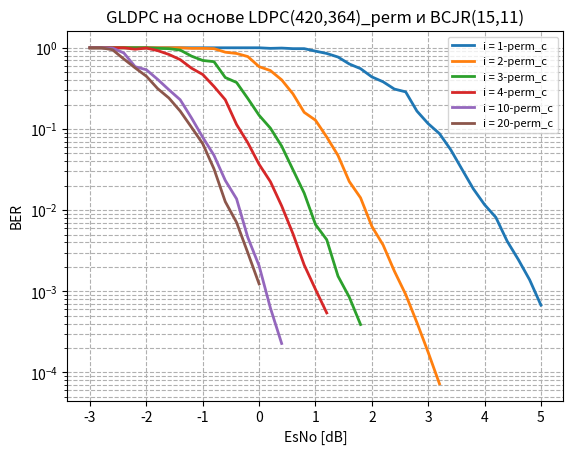

Source code (Python): (Note: this script raises an exception after producing the figure.)
from matplotlib.ticker import FuncFormatter, MultipleLocator
from scipy.ndimage import gaussian_filter1d
from matplotlib import pyplot as plt

esno_c_1i = [-3, -2.8, -2.6, -2.4, -2.2, -2.0, -1.8, -1.6, -1.4, -1.2, -1.0, -0.8, -0.6, -0.4, -0.2, 0.0, 0.2, 0.4, 0.6, 0.8, 1.0, 1.2, 1.4, 1.6, 1.8, 2.0, 2.2, 2.4, 2.6, 2.8, 3.0, 3.2, 3.4, 3.6, 3.8, 4.0, 4.2, 4.4, 4.6, 4.8, 5.0, ]
fer_c_1i = [1.0, 1.0, 1.0, 1.0, 1.0, 1.0, 1.0, 1.0, 1.0, 1.0, 1.0, 1.0, 1.0, 1.0, 1.0, 1.0, 0.9836065573770492, 0.9917355371900827, 0.975609756097561, 0.975609756097561, 0.9090909090909091, 0.851063829787234, 0.7692307692307693, 0.631578947368421, 0.5529953917050692, 0.43795620437956206, 0.38095238095238093, 0.31007751937984496, 0.2863961813842482, 0.16597510373443983, 0.11616650532429816, 0.08759124087591241, 0.05542725173210162, 0.031804929764113435, 0.018317814074187148, 0.011661807580174927, 0.008149959250203748, 0.004156563907170073, 0.0024527839097375523, 0.0013832098765432098, 0.0006750305588158383, ]
ber_c_1i = [0.15013888888888888, 0.14210317460317462, 0.13212301587301586, 0.12623015873015872, 0.11591269841269841, 0.1031547619047619, 0.09476190476190477, 0.08388888888888889, 0.07702380952380952, 0.06867063492063492, 0.06027777777777778, 0.05501984126984127, 0.044861111111111115, 0.042718253968253975, 0.03307539682539683, 0.031031746031746032, 0.022950819672131147, 0.019578905942542305, 0.016144018583042975, 0.012427409988385598, 0.009992784992784992, 0.007750759878419452, 0.006486568986568986, 0.0040977443609022555, 0.0034233048057932852, 0.002076816127911018, 0.001708238851095994, 0.0012735326688815061, 0.001125127855438118, 0.000599354541263255, 0.00039874613930761076, 0.0002867570385818561, 0.00017485978225008247, 8.960912751000215e-05, 5.7424893327808914e-05, 3.3088065158036e-05, 2.1830247991617187e-05, 1.1793425371534136e-05, 6.521290553667301e-06, 3.68163031789048e-06, 1.7809686558204229e-06, ]
plt.plot(esno_c_1i, fer_c_1i , label="i = 1-perm_c", linewidth=2)
# GLDPC_LDPC_420_196_from_BCH15_11 моделирования GLDPC с НЕНУЛЕВЫМ кодовым словом 1 ИТЕРАЦИЯ
esno_gldpc_LDPC_420_196_from_BCH15_11_1i = []
fer_gldpc_LDPC_420_196_from_BCH15_11_1i = []
ber_gldpc_LDPC_420_196_from_BCH15_11_1i = []
# plt.plot(esno_gldpc_LDPC_420_196_from_BCH15_11_1i[::4], fer_gldpc_LDPC_420_196_from_BCH15_11_1i[::4], label="i = 1", linewidth=1)
# plt.plot(esno_gldpc_LDPC_420_196_from_BCH15_11_1i, gaussian_filter1d(ber_gldpc_LDPC_420_196_from_BCH15_11_1i, sigma=1).tolist(), label="i = 1", linewidth=2)


#_________________________________________________________________________________
esno_c_2i = [-3, -2.8, -2.6, -2.4, -2.2, -2.0, -1.8, -1.6, -1.4, -1.2, -1.0, -0.8, -0.6, -0.4, -0.2, 0.0, 0.2, 0.4, 0.6, 0.8, 1.0, 1.2, 1.4, 1.6, 1.8, 2.0, 2.2, 2.4, 2.6, 2.8, 3.0, 3.2, ]
fer_c_2i = [1.0, 1.0, 1.0, 1.0, 1.0, 1.0, 1.0, 1.0, 1.0, 0.9836065573770492, 0.9836065573770492, 0.975609756097561, 0.8823529411764706, 0.851063829787234, 0.7792207792207793, 0.5853658536585366, 0.5240174672489083, 0.40268456375838924, 0.2708803611738149, 0.1602136181575434, 0.1282051282051282, 0.07952286282306163, 0.04709576138147567, 0.02250562640660165, 0.014174344436569808, 0.00632211158526948, 0.003719892123128429, 0.0017717561229807191, 0.0009160149955047412, 0.0004118276912939626, 0.00017677782241864204, 7.248687987474267e-05,]
ber_c_2i = [0.14740079365079364, 0.13992063492063492, 0.12587301587301586, 0.10793650793650794, 0.09958333333333333, 0.08384920634920635, 0.07053571428571428, 0.062242063492063494, 0.05126984126984127, 0.042369242779078845, 0.03192818110850898, 0.02502903600464576, 0.01903011204481793, 0.014522120905099627, 0.011147186147186147, 0.006933797909407666, 0.004678727386150967, 0.0031639501438159153, 0.001907986670966355, 0.0008900756564307966, 0.0006715506715506716, 0.00038972514121619493, 0.0002205277715481797, 9.600614439324115e-05, 5.28725546443477e-05, 2.471142822020015e-05, 1.4318632378708637e-05, 6.823990669743666e-06, 3.2310934585705157e-06, 1.6473107651758505e-06, 7.844037574853163e-07, 2.9339927568348225e-07]
plt.plot(esno_c_2i, fer_c_2i , label="i = 2-perm_c", linewidth=2)
# GLDPC_LDPC_420_196_from_BCH15_11 моделирования GLDPC с НЕНУЛЕВЫМ кодовым словом 2 ИТЕРАЦИИ
esno_gldpc_LDPC_420_196_from_BCH15_11_2i = []
fer_gldpc_LDPC_420_196_from_BCH15_11_2i = []
ber_gldpc_LDPC_420_196_from_BCH15_11_2i = []
# plt.plot(esno_gldpc_LDPC_420_196_from_BCH15_11_2i, gaussian_filter1d(ber_gldpc_LDPC_420_196_from_BCH15_11_2i, sigma=1).tolist(), label="i = 2_v2", alpha=1, linewidth=2)
# plt.plot(esno_gldpc_LDPC_420_196_from_BCH15_11_2i[::4], fer_gldpc_LDPC_420_196_from_BCH15_11_2i[::4], label="i = 2_v2", alpha=1, linewidth=1)

#_________________________________________________________________________________
esno_c_3i = [-3, -2.8, -2.6, -2.4, -2.2, -2.0, -1.8, -1.6, -1.4, -1.2, -1.0, -0.8, -0.6, -0.4, -0.2, 0.0, 0.2, 0.4, 0.6, 0.8, 1.0, 1.2, 1.4, 1.6, 1.8, ]
fer_c_3i = [1.0, 1.0, 1.0, 1.0, 1.0, 1.0, 0.9836065573770492, 0.975609756097561, 0.9375, 0.7894736842105263, 0.6976744186046512, 0.6741573033707865, 0.43010752688172044, 0.37383177570093457, 0.23715415019762845, 0.147239263803681, 0.10238907849829351, 0.06147540983606557, 0.031496062992125984, 0.016194331983805668, 0.006650778695338913, 0.00432043204320432, 0.001536176967586666, 0.0008471748004004827, 0.00038930826567915304,]
ber_c_3i = [0.15081349206349207, 0.131765873015873, 0.12251984126984126, 0.10384920634920634, 0.08906746031746032, 0.07267857142857143, 0.05729898516783763, 0.047173828881145956, 0.03463541666666667, 0.024827694235588973, 0.015503875968992248, 0.01594435527019797, 0.007313534732889571, 0.0050808485387924636, 0.003105590062111801, 0.0013234005258545135, 0.0008329270274662766, 0.00042325331772053083, 0.00021622297212848393, 0.00010796221322537112, 4.4866364214587906e-05, 2.3745231666023744e-05, 8.351438276165606e-06, 4.482406351325305e-06, 2.260791322178589e-06, ]
plt.plot(esno_c_3i, fer_c_3i , label="i = 3-perm_c", linewidth=2)
# GLDPC_LDPC_420_196_from_BCH15_11 моделирования GLDPC с НЕНУЛЕВЫМ кодовым словом 3 ИТЕРАЦИИ
esno_gldpc_LDPC_420_196_from_BCH15_11_3i = []
fer_gldpc_LDPC_420_196_from_BCH15_11_3i = []
ber_gldpc_LDPC_420_196_from_BCH15_11_3i = []
# plt.plot(esno_gldpc_LDPC_420_196_from_BCH15_11_3i[::4], fer_gldpc_LDPC_420_196_from_BCH15_11_3i[::4], label="i = 3", alpha=1, linewidth=1)
# plt.plot(esno_gldpc_LDPC_420_196_from_BCH15_11_2, gaussian_filter1d(ber_gldpc_LDPC_420_196_from_BCH15_11_3i, sigma=1).tolist(), label="i = 3", linewidth=2)

#_________________________________________________________________________________
esno_c_4i = [-3, -2.8, -2.6, -2.4, -2.2, -2.0, -1.8, -1.6, -1.4, -1.2, -1.0, -0.8, -0.6, -0.4, -0.2, 0.0, 0.2, 0.4, 0.6, 0.8, 1.0, 1.2, ]
fer_c_4i = [1.0, 1.0, 1.0, 1.0, 0.96, 0.9917355371900827, 0.9230769230769231, 0.8275862068965517, 0.7142857142857143, 0.5607476635514018, 0.46875, 0.3333333333333333, 0.22900763358778625, 0.11352885525070956, 0.06749156355455568, 0.03665241295051924, 0.02244668911335578, 0.011275016442732313, 0.005128205128205128, 0.002110446711220542, 0.0010577297778767466, 0.0005415561450044209, ]
ber_c_4i = [0.1484126984126984, 0.13089285714285714, 0.11603174603174603, 0.09498015873015872, 0.07735238095238095, 0.06497441951987407, 0.0476007326007326, 0.03735632183908046, 0.025496031746031746, 0.016911437472185136, 0.012295386904761904, 0.009199735449735449, 0.003980370774263904, 0.0019191782673334233, 0.0008570357276768975, 0.00037743258574046603, 0.00023515579071134627, 9.530073421833263e-05, 4.060182631611203e-05, 1.6205215818300586e-05, 7.290117516694369e-06, 3.947202223064292e-06,]
plt.plot(esno_c_4i, fer_c_4i , label="i = 4-perm_c", linewidth=2)
# GLDPC_LDPC_420_196_from_BCH15_11 моделирования GLDPC с НЕНУЛЕВЫМ кодовым словом 4 ИТЕРАЦИИ
esno_gldpc_LDPC_420_196_from_BCH15_11_4i = []
fer_gldpc_LDPC_420_196_from_BCH15_11_4i = []
ber_gldpc_LDPC_420_196_from_BCH15_11_4i = []
# plt.plot(esno_gldpc_LDPC_420_196_from_BCH15_11_4i[::4], ber_gldpc_LDPC_420_196_from_BCH15_11_4i[::4], label="i = 4", alpha=1, linewidth=1)
# plt.plot(esno_gldpc_LDPC_420_196_from_BCH15_11_2, gaussian_filter1d(fer_gldpc_LDPC_420_196_from_BCH15_11_2, sigma=1).tolist(), label="GLDPC_32_28_from_Ham16_11v4", alpha=1, linewidth=2)

#_________________________________________________________________________________
esno_c_10i = [-3, -2.8, -2.6, -2.4, -2.2, -2.0, -1.8, -1.6, -1.4, -1.2, -1.0, -0.8, -0.6, -0.4, -0.2, 0, 0.2, 0.4, ]
fer_c_10i = [1.0, 1.0, 0.9917355371900827, 0.8633093525179856, 0.5853658536585366, 0.5357142857142857, 0.40816326530612246, 0.3037974683544304, 0.22900763358778625, 0.13683010262257697, 0.07899934167215274, 0.04728132387706856, 0.02320634306710501, 0.013774716729615642, 0.004597877313307023, 0.002059279483560471, 0.0006237995961718404, 0.000227473058659615,]
ber_c_10i = [0.14462301587301588, 0.13698412698412696, 0.10686737504919322, 0.07552243919150393, 0.05481997677119628, 0.05038265306122449, 0.03654842889536767, 0.024569017480409884, 0.016998364231188657, 0.009336482597600044, 0.0049515658798081445, 0.0025648241960298697, 0.0012049801548931311, 0.0006464171982945589, 0.00017634319140123959, 7.406600348429372e-05, 2.2591238507977678e-05, 6.126878514492607e-06]
plt.plot(esno_c_10i, fer_c_10i , label="i = 10-perm_c", linewidth=2)
# GLDPC_LDPC_420_196_from_BCH15_11 моделирования GLDPC с НЕНУЛЕВЫМ кодовым словом 10 ИТЕРАЦИИ
esno_gldpc_LDPC_420_196_from_BCH15_11_10i = []
fer_gldpc_LDPC_420_196_from_BCH15_11_10i = []
ber_gldpc_LDPC_420_196_from_BCH15_11_10i = []
# plt.plot(esno_gldpc_LDPC_420_196_from_BCH15_11_10i[::4], fer_gldpc_LDPC_420_196_from_BCH15_11_10i[::4], label="i = 10", linewidth=1)

#_________________________________________________________________________________
esno_c_20i = [-3, -2.8, -2.6, -2.4, -2.2, -2.0, -1.8, -1.6, -1.4, -1.2, -1.0, -0.8, -0.6, -0.4, -0.2, 0, ]
fer_c_20i = [1.0, 1.0, 0.9448818897637795, 0.7272727272727273, 0.5660377358490566, 0.44609665427509293, 0.31413612565445026, 0.24048096192384769, 0.16597510373443983, 0.10498687664041995, 0.06575342465753424, 0.032145727297080096, 0.012696041822255415, 0.007057993177273262,  0.0029773719730051607, 0.0012328582044180234, ]
ber_c_20i = [0.1478769841269841, 0.13005952380952382, 0.10500562429696288, 0.08014430014430014, 0.08551212938005391, 0.06541865816958754, 0.04263275991024682, 0.028700257658173488, 0.017104656523743662, 0.010163312919218431, 0.005539465101108937, 0.002476624188384167, 0.0009065965851804103, 0.0004562488446737359, 0.0001747433788918505, 6.956440618536139e-05,]
plt.plot(esno_c_20i, fer_c_20i , label="i = 20-perm_c", linewidth=2)


plt.yscale("log")  # Логарифмическая шкала по Y
plt.xlabel("EsNo [dB]")
plt.ylabel("BER")
plt.title("GLDPC на основе LDPC(420,364)_perm и BCJR(15,11)")
plt.legend(
    # loc='lower right',
    # bbox_to_anchor=(0.5, -0.1),  
    # ncol=2,                
    fontsize=8,
    # frameon=False     
)
plt.grid(True, which="both", linestyle="--")
plt.savefig('../modeling_results/gldpc_420_196_perm_classic_compare_iter_10_20_FER_COMPLEX_AWGN.png', dpi=300, bbox_inches='tight')

# RESULTS
# [3.1, 3.2, 3.3, 3.4, 3.5, 3.6, 3.7, 3.8, 3.9, 4.0]
# [0.0042158516020236085, 0.002476361999099505, 0, 0, 0, 0, 0, 0, 0, 0]
# [1.0037741909580021e-05, 5.896099997855964e-06, 0, 0, 0, 0, 0, 0, 0, 0]
